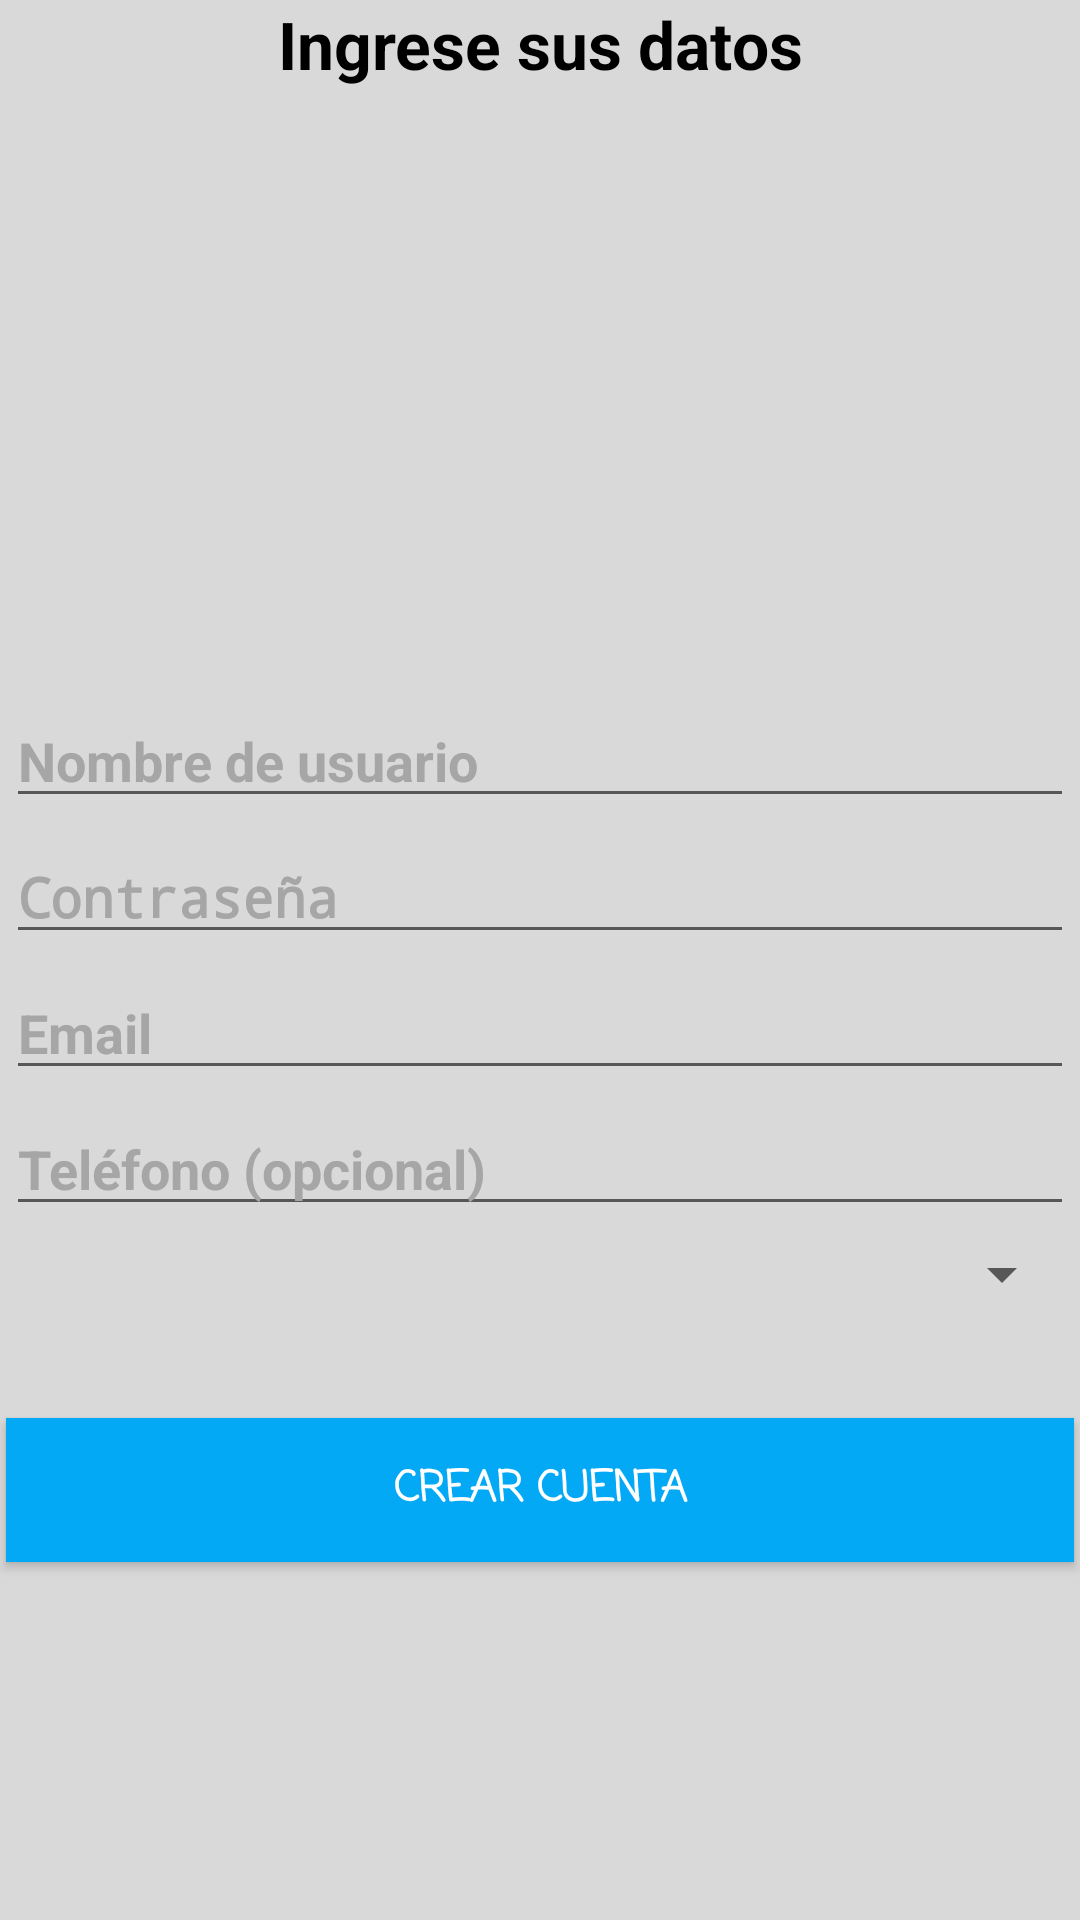

This screen was rendered from an Android layout file. Write that file and the resources it references.
<!-- AndroidManifest.xml: application theme AppTheme -->
<!-- res/layout/activity_register.xml -->
<?xml version="1.0" encoding="utf-8"?>

<LinearLayout xmlns:android="http://schemas.android.com/apk/res/android"
    xmlns:app="http://schemas.android.com/apk/res-auto"
    xmlns:tools="http://schemas.android.com/tools"
    android:layout_width="match_parent"
    android:layout_height="match_parent"
    android:background="#D9D9D9"
    android:orientation="vertical"
    tools:context="com.barberapp.barberapp.Register">

    <TextView
        android:id="@+id/textView"
        android:layout_width="match_parent"
        android:layout_height="wrap_content"
        android:text="Ingrese sus datos"
        android:textColor="#000"
        android:textAppearance="@style/Base.TextAppearance.AppCompat.Large"
        android:textColorLink="@color/colorPrimaryDark"
        android:textStyle="bold"
        android:textAlignment="center"/>

    <ImageView
        android:id="@+id/imageView4"
        android:layout_width="match_parent"
        android:layout_height="200dp"
        app:srcCompat="@drawable/barberapplogo1" />

    <EditText
        android:id="@+id/txtNombreUsuario"
        android:layout_width="match_parent"
        android:layout_height="wrap_content"
        android:ems="10"
        android:hint="Nombre de usuario"
        android:inputType="textPersonName"
        android:textColorHint="#a6a6a6"
        android:textColor="#000"
        android:textStyle="bold"
        android:layout_margin="2dp"/>

    <EditText
        android:id="@+id/txtPassRegistro"
        android:layout_width="match_parent"
        android:layout_height="wrap_content"
        android:ems="10"
        android:hint="Contraseña"
        android:inputType="textPassword"
        android:textColorHint="#a6a6a6"
        android:textColor="#000"
        android:textStyle="bold"
        android:layout_margin="2dp"/>

    <EditText
        android:id="@+id/txtEmail"
        android:layout_width="match_parent"
        android:layout_height="wrap_content"
        android:ems="10"
        android:hint="Email"
        android:inputType="textEmailAddress"
        android:textColorHint="#a6a6a6"
        android:textColor="#000"
        android:textStyle="bold"
        android:layout_margin="2dp"/>

    <EditText
        android:id="@+id/txtPhone"
        android:layout_width="match_parent"
        android:layout_height="wrap_content"
        android:ems="10"
        android:hint="Teléfono (opcional)"
        android:inputType="phone"
        android:textColorHint="#a6a6a6"
        android:textColor="#000"
        android:textStyle="bold"
        android:layout_margin="2dp"/>

    <Spinner
        android:id="@+id/spinnerUsuarios"
        android:layout_width="match_parent"
        android:layout_height="wrap_content"
        android:spinnerMode="dialog"
        android:layout_margin="2dp"/>

    <CheckBox
        android:id="@+id/chkCondiciones"
        android:layout_width="match_parent"
        android:layout_height="wrap_content"
        android:text="Acepto los términos y condiciones del servicio"
        android:visibility="invisible"/>

    <Button
        android:id="@+id/btnRegistrar"
        android:layout_width="match_parent"
        android:layout_height="wrap_content"
        android:text="Crear cuenta"
        android:background="@color/colorButtons"
        android:textColor="#ffffff"
        android:fontFamily="casual"
        android:textStyle="bold"
        android:layout_margin="2dp"/>

</LinearLayout>
<!-- resources referenced by this layout -->
<resources>
  <color name="colorButtons">#03A9F4</color>
  <color name="colorPrimaryDark">#5D4037</color>
  <!-- drawable barberapplogo1: jpg bitmap (drawable, 22481 bytes) -->
  <style name="AppTheme" parent="Theme.AppCompat.Light.DarkActionBar">
          
          <item name="colorPrimary">#03A9F4</item>
          <item name="colorPrimaryDark">#03A9F4</item>
          <item name="colorAccent">#03A9F4</item>
      </style>
</resources>
